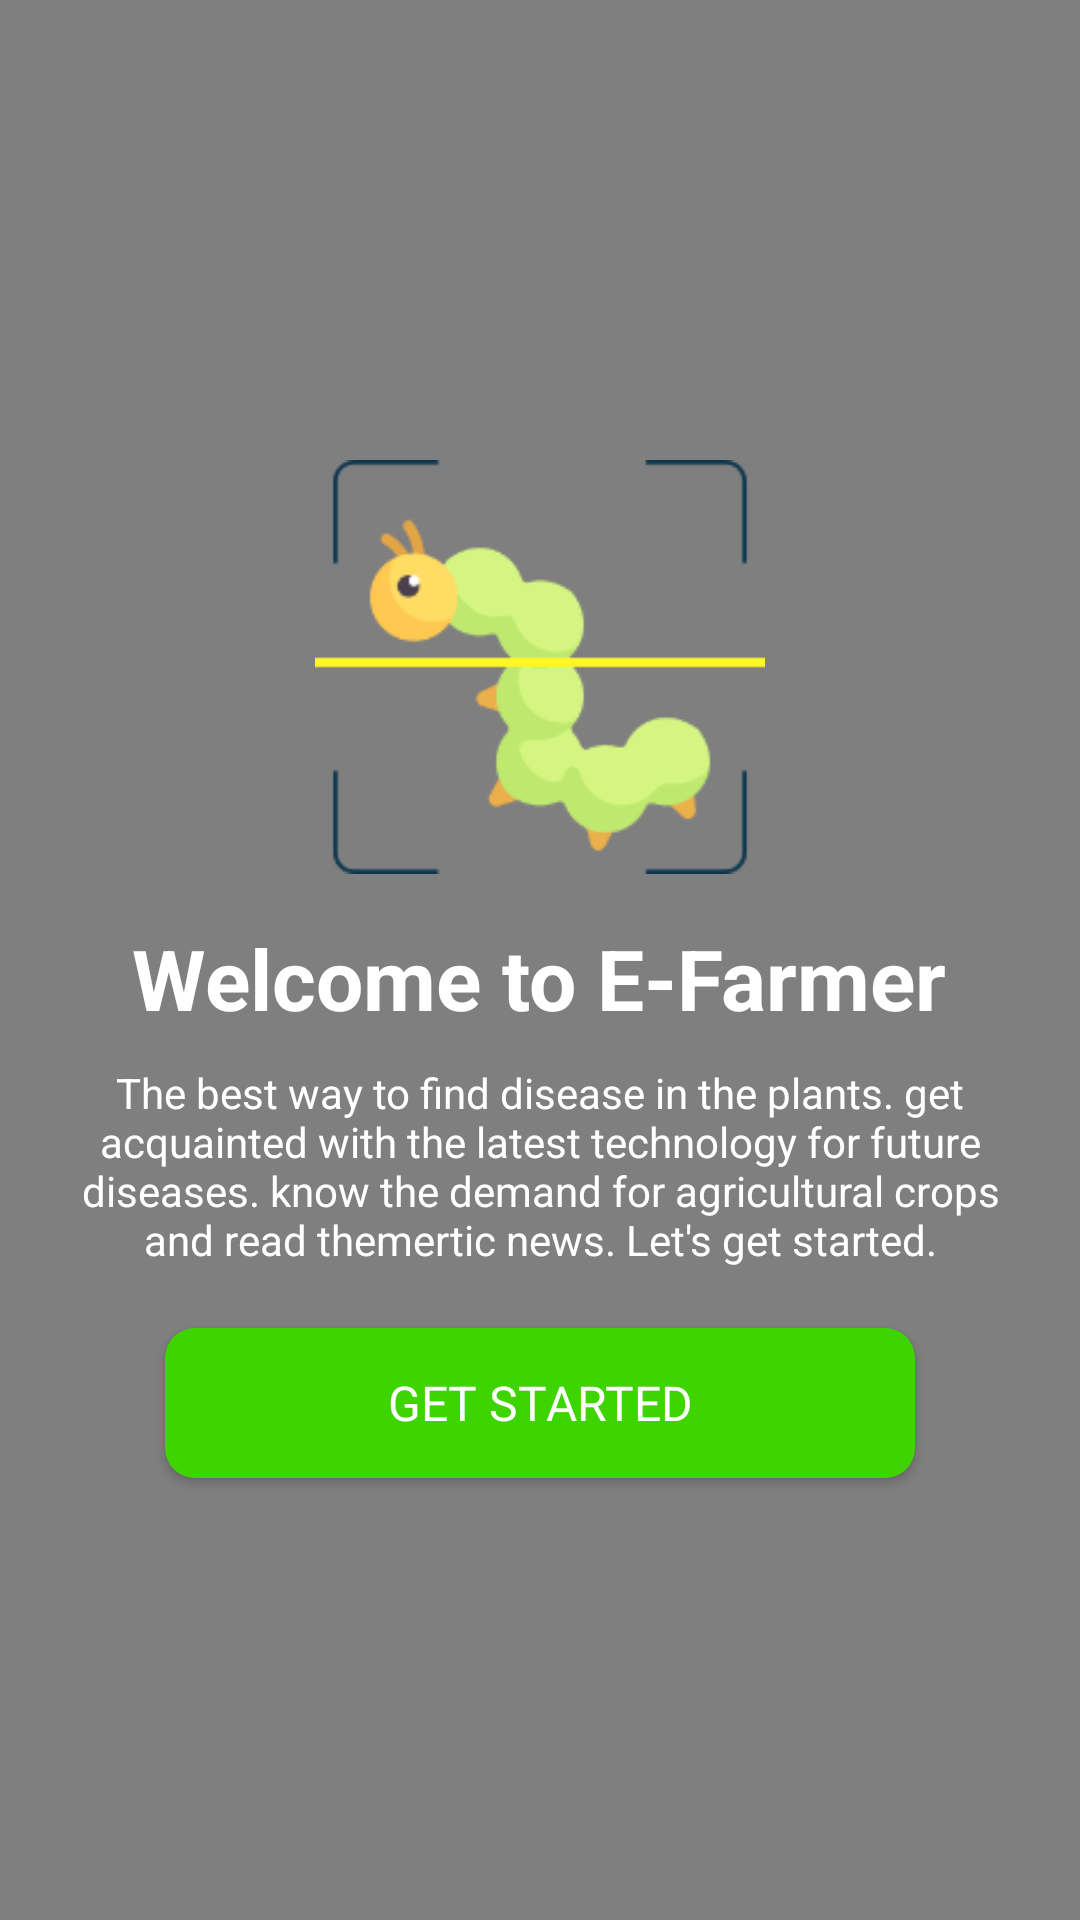

Layout XML and referenced resources for this Android screen:
<!-- AndroidManifest.xml: application theme Theme.EFarmer -->
<!-- res/layout/activity_main.xml -->
<?xml version="1.0" encoding="utf-8"?>
<RelativeLayout xmlns:android="http://schemas.android.com/apk/res/android"
    xmlns:app="http://schemas.android.com/apk/res-auto"
    xmlns:tools="http://schemas.android.com/tools"
    android:layout_width="match_parent"
    android:layout_height="match_parent"
    tools:context=".MainActivity">

    <VideoView
        android:id="@+id/videoView"
        android:layout_width="match_parent"
        android:layout_height="match_parent"
        android:layout_alignParentTop="true"
        android:layout_alignParentBottom="true" />

    <LinearLayout
        android:layout_width="match_parent"
        android:layout_height="match_parent"
        android:orientation="vertical"
        android:layout_alignParentTop="true"
        android:layout_alignParentBottom="true"
        android:gravity="center">

        <ImageView
            android:layout_width="150dp"
            android:layout_height="150dp"
            android:src="@drawable/logo"/>

        <TextView
            android:layout_width="wrap_content"
            android:layout_height="wrap_content"
            android:layout_marginTop="10dp"
            android:text="Welcome to E-Farmer"
            android:fontFamily="sans-serif"
            android:textColor="@color/white"
            android:textStyle="bold"
            android:textSize="28dp"/>

        <TextView
            android:id="@+id/desc"
            android:layout_width="wrap_content"
            android:layout_height="wrap_content"
            android:layout_marginLeft="20dp"
            android:layout_marginRight="20dp"
            android:layout_marginTop="10dp"
            android:text="The best way to find disease in the plants. get acquainted with the latest technology for future diseases. know the demand for agricultural crops and read themertic news. Let's get started."
            android:gravity="center"
            android:fontFamily="sans-serif"
            android:textColor="@color/white"
            android:textSize="14dp"/>

        <Button
            android:id="@+id/btnStart"
            android:layout_width="250dp"
            android:layout_height="50dp"
            android:layout_marginTop="20dp"
            android:background="@drawable/button_background"
            android:text="Get Started"
            android:textSize="16dp"
            android:textColor="@color/white"
            android:fontFamily="sans-serif"
            app:backgroundTint="@null"/>

    </LinearLayout>

</RelativeLayout>
<!-- resources referenced by this layout -->
<resources>
  <color name="white">#FFFFFFFF</color>
  <!-- drawable button_background (drawable) -->
  <?xml version="1.0" encoding="utf-8"?>
  <shape xmlns:android="http://schemas.android.com/apk/res/android">
  
  
  
  
  
  
      <solid android:color="@color/green"/>
      <corners android:radius="10dp" />
  
  </shape>
  <!-- drawable logo: png bitmap (drawable, 9629 bytes) -->
  <style name="Theme.EFarmer" parent="Theme.MaterialComponents.DayNight.NoActionBar">
          
          <item name="colorPrimary">@color/purple_500</item>
          <item name="colorPrimaryVariant">@color/purple_700</item>
          <item name="colorOnPrimary">@color/white</item>
          
          <item name="colorSecondary">@color/teal_200</item>
          <item name="colorSecondaryVariant">@color/teal_700</item>
          <item name="colorOnSecondary">@color/black</item>
          
          <item name="android:statusBarColor" tools:targetApi="l">?attr/colorPrimaryVariant</item>
          
      </style>
  <color name="green">#3ED400</color>
  <color name="purple_500">#FF6200EE</color>
  <color name="purple_700">#FF3700B3</color>
  <color name="teal_200">#FF03DAC5</color>
  <color name="teal_700">#FF018786</color>
  <color name="black">#FF000000</color>
</resources>
